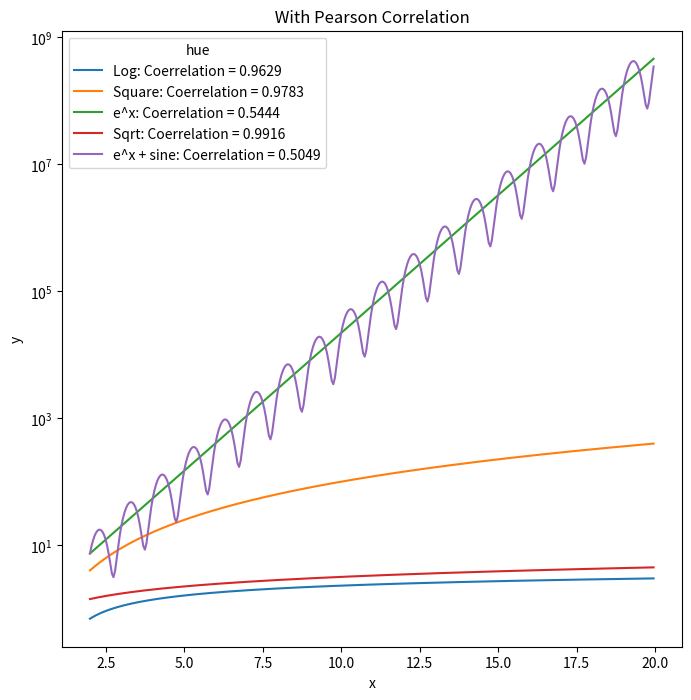
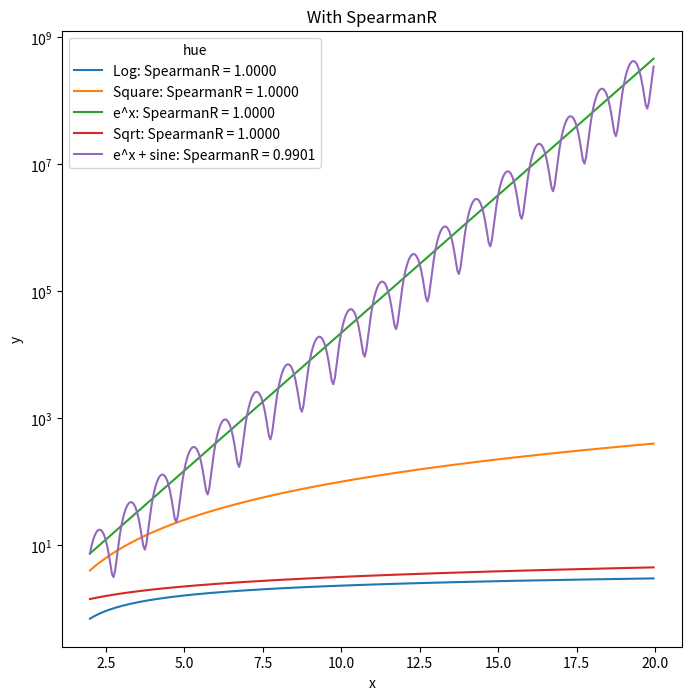

Generate these figures, in order, with matplotlib:
import numpy as np
import matplotlib.pyplot as plt
import seaborn as sns
import pandas as pd

from scipy.stats import spearmanr

x = np.arange(2, 20, 0.05)
y1 = np.log(x)
y2 = np.square(x)
y3 = np.exp(x)
y4 = np.sqrt(x)
y5 = np.exp(x) + (np.exp(x)/1.25)*np.sin(x*(2*np.pi))

ydf1 = pd.DataFrame({"x":x, "y":y1, "hue":["Log: Coerrelation = %.4f" % np.corrcoef(x, y1)[0][1]]*len(x)})
ydf2 = pd.DataFrame({"x":x, "y":y2, "hue":["Square: Coerrelation = %.4f" % np.corrcoef(x, y2)[0][1]]*len(x)})
ydf3 = pd.DataFrame({"x":x, "y":y3, "hue":["e^x: Coerrelation = %.4f" % np.corrcoef(x, y3)[0][1]]*len(x)})
ydf4 = pd.DataFrame({"x":x, "y":y4, "hue":["Sqrt: Coerrelation = %.4f" % np.corrcoef(x, y4)[0][1]]*len(x)})
ydf5 = pd.DataFrame({"x":x, "y":y5, "hue":["e^x + sine: Coerrelation = %.4f" % np.corrcoef(x, y5)[0][1]]*len(x)})

df = pd.concat((ydf1, ydf2, ydf3, ydf4, ydf5))



plt.figure(figsize=(8,8))
sns.lineplot(x="x",y="y",hue="hue", data=df)
plt.title(" With Pearson Correlation ")
plt.semilogy()
plt.show()


# ######

ydf1 = pd.DataFrame({"x":x, "y":y1, "hue":["Log: SpearmanR = %.4f" % spearmanr(x, y1)[0]]*len(x)})
ydf2 = pd.DataFrame({"x":x, "y":y2, "hue":["Square: SpearmanR = %.4f" % spearmanr(x, y2)[0]]*len(x)})
ydf3 = pd.DataFrame({"x":x, "y":y3, "hue":["e^x: SpearmanR = %.4f" % spearmanr(x, y3)[0]]*len(x)})
ydf4 = pd.DataFrame({"x":x, "y":y4, "hue":["Sqrt: SpearmanR = %.4f" % spearmanr(x, y4)[0]]*len(x)})
ydf5 = pd.DataFrame({"x":x, "y":y5, "hue":["e^x + sine: SpearmanR = %.4f" % spearmanr(x, y5)[0]]*len(x)})

df = pd.concat((ydf1, ydf2, ydf3, ydf4, ydf5))



plt.figure(figsize=(8,8))
sns.lineplot(x="x",y="y",hue="hue", data=df)
plt.title(" With SpearmanR ")
plt.semilogy()
plt.show()



